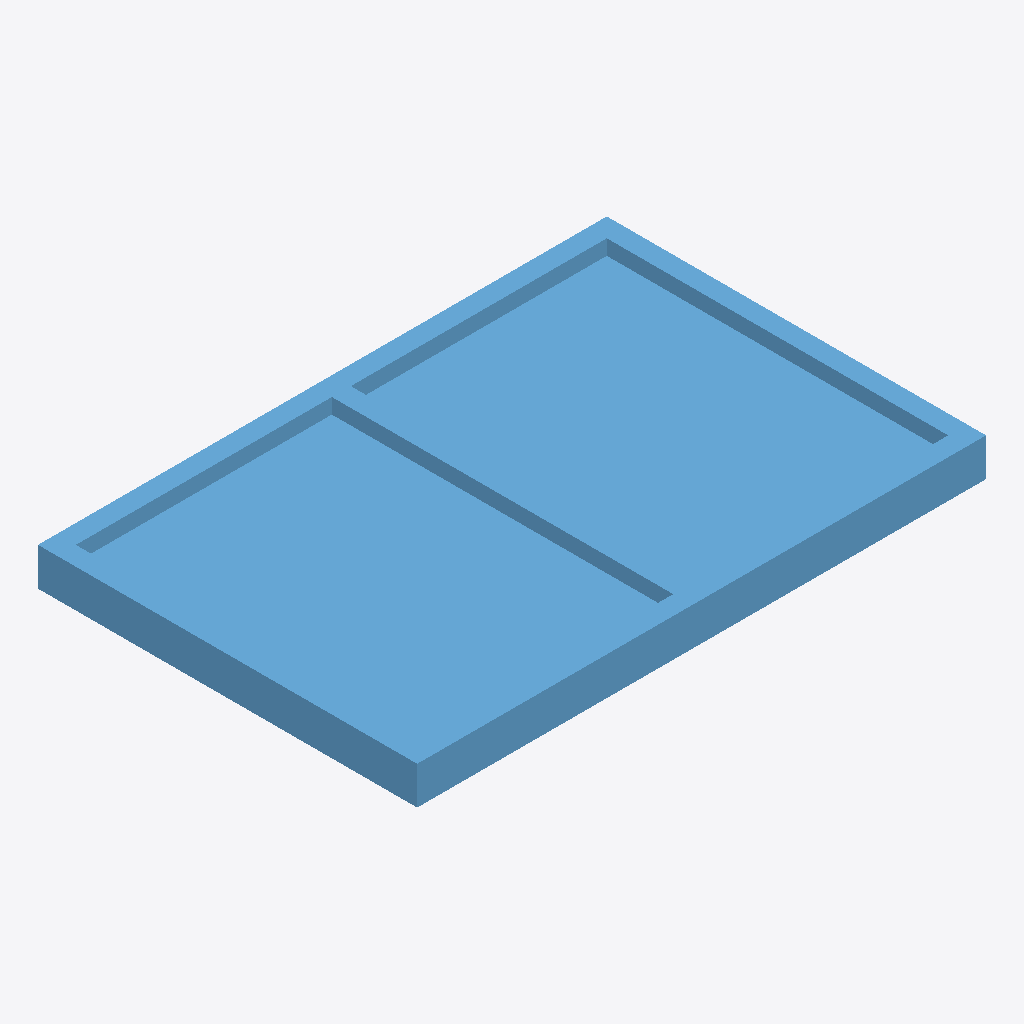
Isometric view of an IFC building model (IFC-SPF (STEP), schema IFC4, length unit millimetre), seen from the south-west, elements coloured by IFC class: 1 window (light blue).
Extent 1.8 m × 1.2 m × 0.1 m (x, y, z). Storeys (1): Storey at 0.00 m. Elements (1): 1 IfcWindow.

HEADER;
FILE_DESCRIPTION(('ViewDefinition [CoordinationView]'),'2;1');
FILE_NAME('','2026-06-20T00:36:20',(''),(''),'IfcOpenShell 0.8.5-1c5b825','IfcOpenShell 0.8.5-1c5b825','');
FILE_SCHEMA(('IFC4'));
ENDSEC;
DATA;
#17=IFCPROJECT('2_ukTtKV52iQYM$RodUlD_',#16,'FormX Window Golden Targets',$,$,$,$,(#10),#5);
#23=IFCSITE('3XHZNQ22L92B8qkYfhCUB6',#16,'Site',$,$,#22,$,$,.ELEMENT.,$,$,$,$,$);
#29=IFCBUILDING('2wnflFzAT8zuGdKCSc0Mjr',#16,'Building',$,$,#28,$,$,.ELEMENT.,$,$,$);
#35=IFCBUILDINGSTOREY('0e17G_Reb8cgjpNU$TNHI0',#16,'Storey',$,$,#34,$,$,.ELEMENT.,$);
#90=IFCWINDOW('1Xd9Kj4$D3gxTarHD2GyHa',#16,'WIN-SLIDER-DBL_V','Horizontal slider, 2-panel',$,#89,#80,$,1200.0,1800.0,.WINDOW.,.DOUBLE_PANEL_VERTICAL.,$);
ENDSEC;
